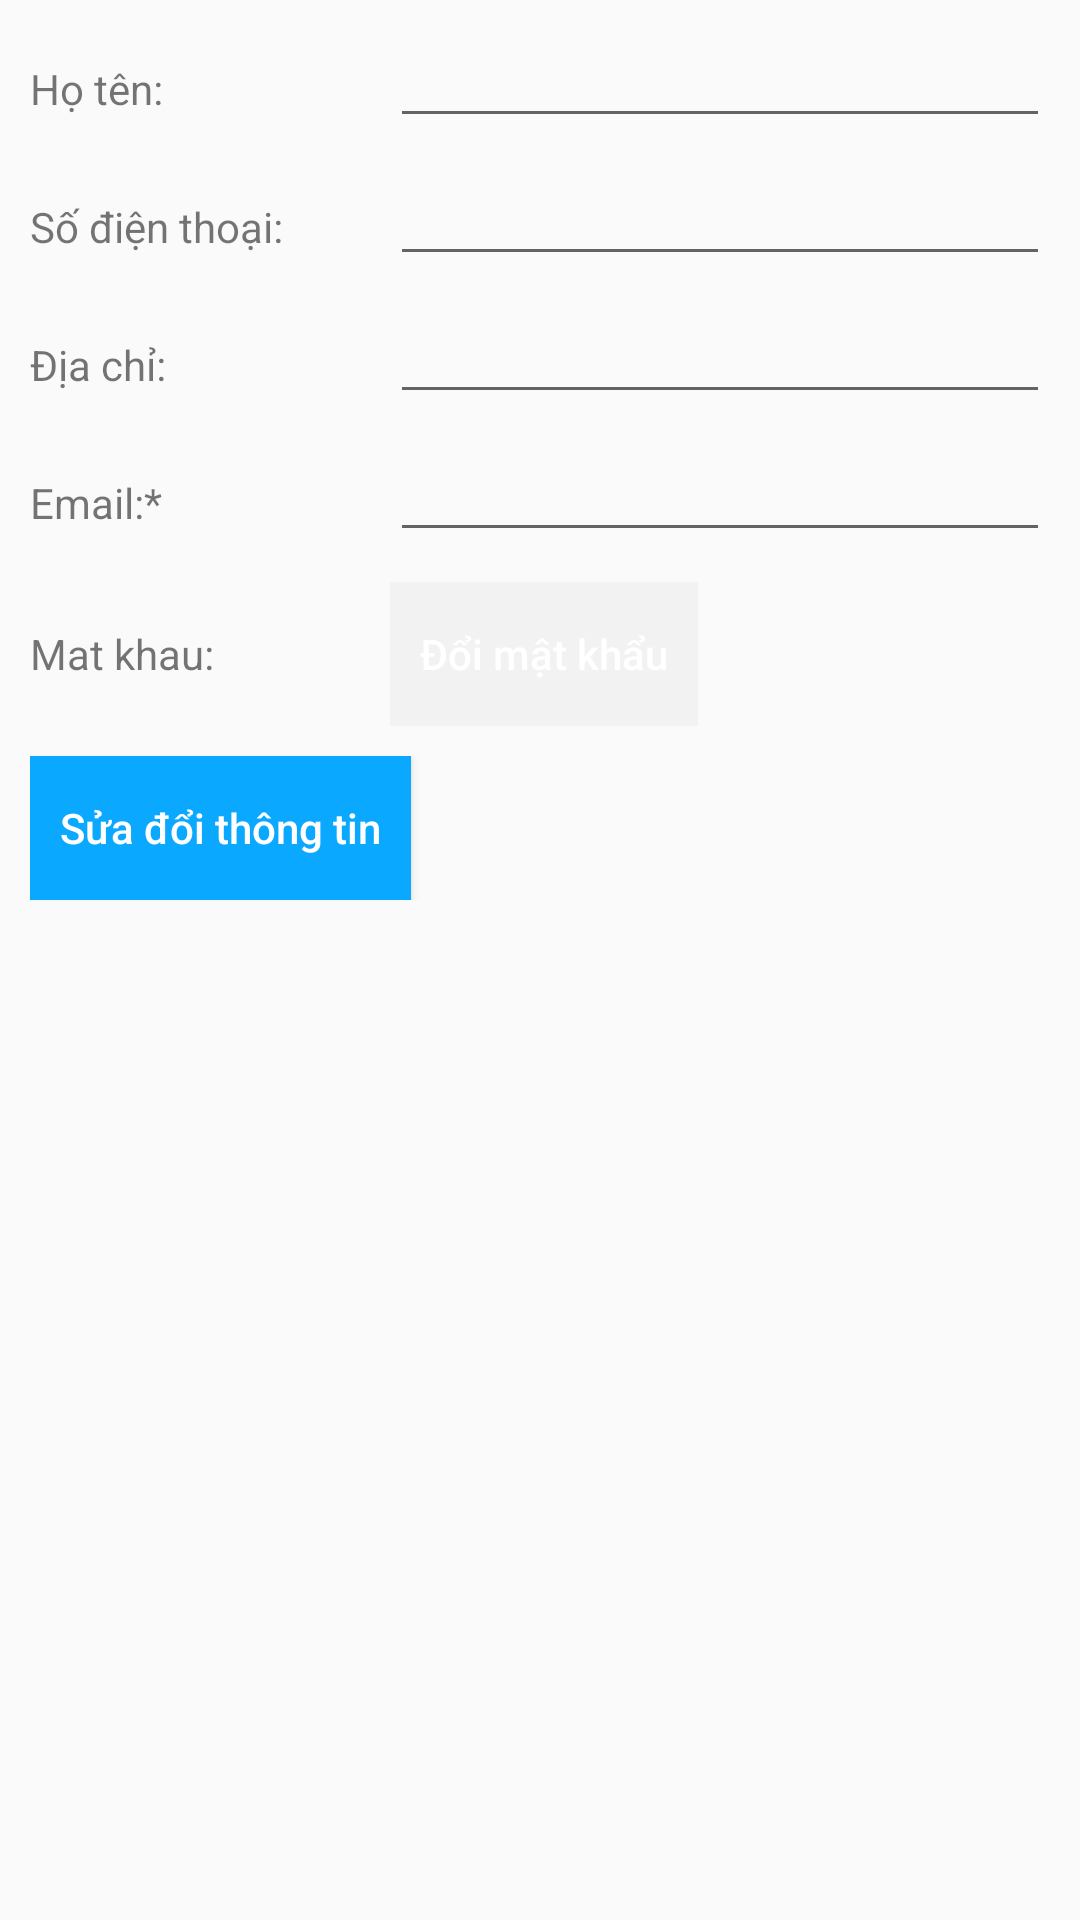

Android layout source for this screen:
<!-- AndroidManifest.xml: application theme AppTheme -->
<!-- res/layout/fragment_person.xml -->
<?xml version="1.0" encoding="utf-8"?>
<ScrollView xmlns:android="http://schemas.android.com/apk/res/android"
    android:layout_width="match_parent"
    android:layout_height="match_parent"
    android:orientation="vertical"
    android:padding="10dp">

<LinearLayout
    android:layout_width="match_parent"
    android:layout_height="wrap_content"
    android:orientation="vertical">

    <LinearLayout
        android:layout_width="match_parent"
        android:layout_height="wrap_content"
        android:layout_marginBottom="10dp"
        android:orientation="horizontal">

        <TextView
            android:layout_width="120dp"
            android:layout_height="wrap_content"
            android:textSize="@dimen/medium_textsize"
            android:text="Họ tên: " />

        <EditText
            android:id="@+id/txPersonName"
            android:layout_width="match_parent"
            android:layout_height="wrap_content"
            android:textSize="@dimen/medium_textsize"
            android:imeOptions="actionNext"
            android:singleLine="true"/>
    </LinearLayout>

    <LinearLayout
        android:layout_width="match_parent"
        android:layout_height="wrap_content"
        android:layout_marginBottom="10dp"
        android:orientation="horizontal">

        <TextView
            android:layout_width="120dp"
            android:layout_height="wrap_content"
            android:textSize="@dimen/medium_textsize"
            android:text="Số điện thoại: " />

        <EditText
            android:id="@+id/txPersonPhone"
            android:layout_width="match_parent"
            android:textSize="@dimen/medium_textsize"
            android:layout_height="wrap_content"
            android:imeOptions="actionNext"
            android:singleLine="true"/>
    </LinearLayout>

    <LinearLayout
        android:layout_width="match_parent"
        android:layout_height="wrap_content"
        android:layout_marginBottom="10dp"
        android:orientation="horizontal">

        <TextView
            android:layout_width="120dp"
            android:layout_height="wrap_content"
            android:textSize="@dimen/medium_textsize"
            android:text="Địa chỉ:"/>

        <EditText
            android:id="@+id/txPersonAddress"
            android:layout_width="match_parent"
            android:textSize="@dimen/medium_textsize"
            android:layout_height="wrap_content"
            android:imeOptions="actionNext"
            android:singleLine="true"/>
    </LinearLayout>

    <LinearLayout
        android:layout_width="match_parent"
        android:layout_height="wrap_content"
        android:layout_marginBottom="10dp"
        android:orientation="horizontal">

        <TextView
            android:layout_width="120dp"
            android:layout_height="wrap_content"
            android:textSize="@dimen/medium_textsize"
            android:text="Email:* "/>

        <EditText
            android:id="@+id/txPersonEmail"
            android:layout_width="match_parent"
            android:textSize="@dimen/medium_textsize"
            android:layout_height="wrap_content"
            android:imeOptions="actionDone"
            android:singleLine="true"/>
    </LinearLayout>

    <LinearLayout
        android:layout_width="match_parent"
        android:layout_height="wrap_content"
        android:layout_marginBottom="10dp"
        android:orientation="horizontal">

        <TextView
            android:layout_width="120dp"
            android:layout_height="wrap_content"
            android:textSize="@dimen/medium_textsize"
            android:text="Mat khau: "/>

        <Button
            android:id="@+id/btChangePass"
            android:layout_width="wrap_content"
            android:layout_height="wrap_content"
            android:enabled="false"
            android:background="@drawable/enable_color"
            android:textColor="@color/colorWhite"
            android:paddingLeft="@dimen/normal_padding"
            android:paddingRight="@dimen/normal_padding"
            android:textSize="@dimen/medium_textsize"
            android:text="Đổi mật khẩu" />
    </LinearLayout>

    <LinearLayout
        android:layout_width="match_parent"
        android:layout_height="wrap_content"
        android:paddingLeft="120dp"
        android:id="@+id/layoutChangePass"
        android:visibility="gone"
        android:orientation="vertical">

        <EditText
            android:id="@+id/txNewPass"
            android:layout_width="match_parent"
            android:textSize="@dimen/medium_textsize"
            android:layout_height="wrap_content"
            android:hint="Mật khẩu mới"
            android:imeOptions="actionNext"
            android:singleLine="true"/>

        <EditText
            android:id="@+id/txConfirmPass"
            android:layout_width="match_parent"
            android:textSize="@dimen/medium_textsize"
            android:layout_height="wrap_content"
            android:hint="Nhập lại mật khẩu"
            android:imeOptions="actionDone"
            android:singleLine="true"/>

        <LinearLayout
            android:layout_width="match_parent"
            android:layout_height="wrap_content"
            android:layout_marginBottom="5dp"
            android:orientation="horizontal">

            <Button
                android:id="@+id/btCancelChangePass"
                android:layout_width="wrap_content"
                android:layout_height="wrap_content"
                android:background="@color/cancelColor"
                android:textSize="@dimen/medium_textsize"
                android:text="Hủy bỏ" />

            <Button
                android:id="@+id/btConfirmChangePass"
                android:layout_width="wrap_content"
                android:layout_height="wrap_content"
                android:background="@color/colorPrimary"
                android:textColor="@color/colorWhite"
                android:textSize="@dimen/medium_textsize"
                android:text="OK" />
        </LinearLayout>
    </LinearLayout>

    <LinearLayout
        android:layout_width="match_parent"
        android:layout_height="wrap_content"
        android:layout_marginBottom="5dp"
        android:orientation="horizontal">

        <Button
            android:id="@+id/btChangePerson"
            android:layout_width="wrap_content"
            android:layout_height="wrap_content"
            android:background="@drawable/enable_color"
            android:textColor="@color/colorWhite"
            android:textSize="@dimen/medium_textsize"
            android:paddingLeft="@dimen/normal_padding"
            android:paddingRight="@dimen/normal_padding"
            android:text="Sửa đổi thông tin"/>

        <Button
            android:id="@+id/btCancel"
            android:layout_width="wrap_content"
            android:layout_height="wrap_content"
            android:text="Hủy bỏ"
            android:background="@color/cancelColor"
            android:paddingLeft="@dimen/normal_padding"
            android:paddingRight="@dimen/normal_padding"
            android:textSize="@dimen/medium_textsize"
            android:visibility="gone"/>

        <Button
            android:id="@+id/btSaveChange"
            android:layout_width="wrap_content"
            android:layout_height="wrap_content"
            android:text="Xác nhận"
            android:paddingLeft="@dimen/normal_padding"
            android:paddingRight="@dimen/normal_padding"
            android:background="@drawable/enable_color"
            android:textColor="@color/colorWhite"
            android:textSize="@dimen/medium_textsize"
            android:visibility="gone"/>
    </LinearLayout>
</LinearLayout>
</ScrollView>
<!-- resources referenced by this layout -->
<resources>
  <color name="cancelColor">#e6e6e6</color>
  <color name="colorPrimary">	#0AA8FF</color>
  <color name="colorWhite">#FFFFFF</color>
  <dimen name="medium_textsize">14dp</dimen>
  <dimen name="normal_padding">10dp</dimen>
  <!-- drawable enable_color (drawable) -->
  <?xml version="1.0" encoding="utf-8"?>
  <selector xmlns:android="http://schemas.android.com/apk/res/android">
      <item  android:state_enabled="true" android:drawable="@color/colorPrimary" />
  
      
      <item android:drawable="@color/disabelColor" />
  </selector>
  <style name="AppTheme" parent="Theme.AppCompat.Light.DarkActionBar">
          
          <item name="colorPrimary">@color/colorPrimary</item>
          <item name="colorPrimaryDark">@color/colorPrimaryDark</item>
          <item name="colorAccent">@color/colorAccent</item>
          <item name="android:textAllCaps">false</item>
          <item name="android:textSize">@dimen/medium_textsize</item>
          
  
      </style>
  <color name="disabelColor">#f2f2f2</color>
  <color name="colorPrimaryDark">#0099cc</color>
  <color name="colorAccent">#db1c1c</color>
</resources>
